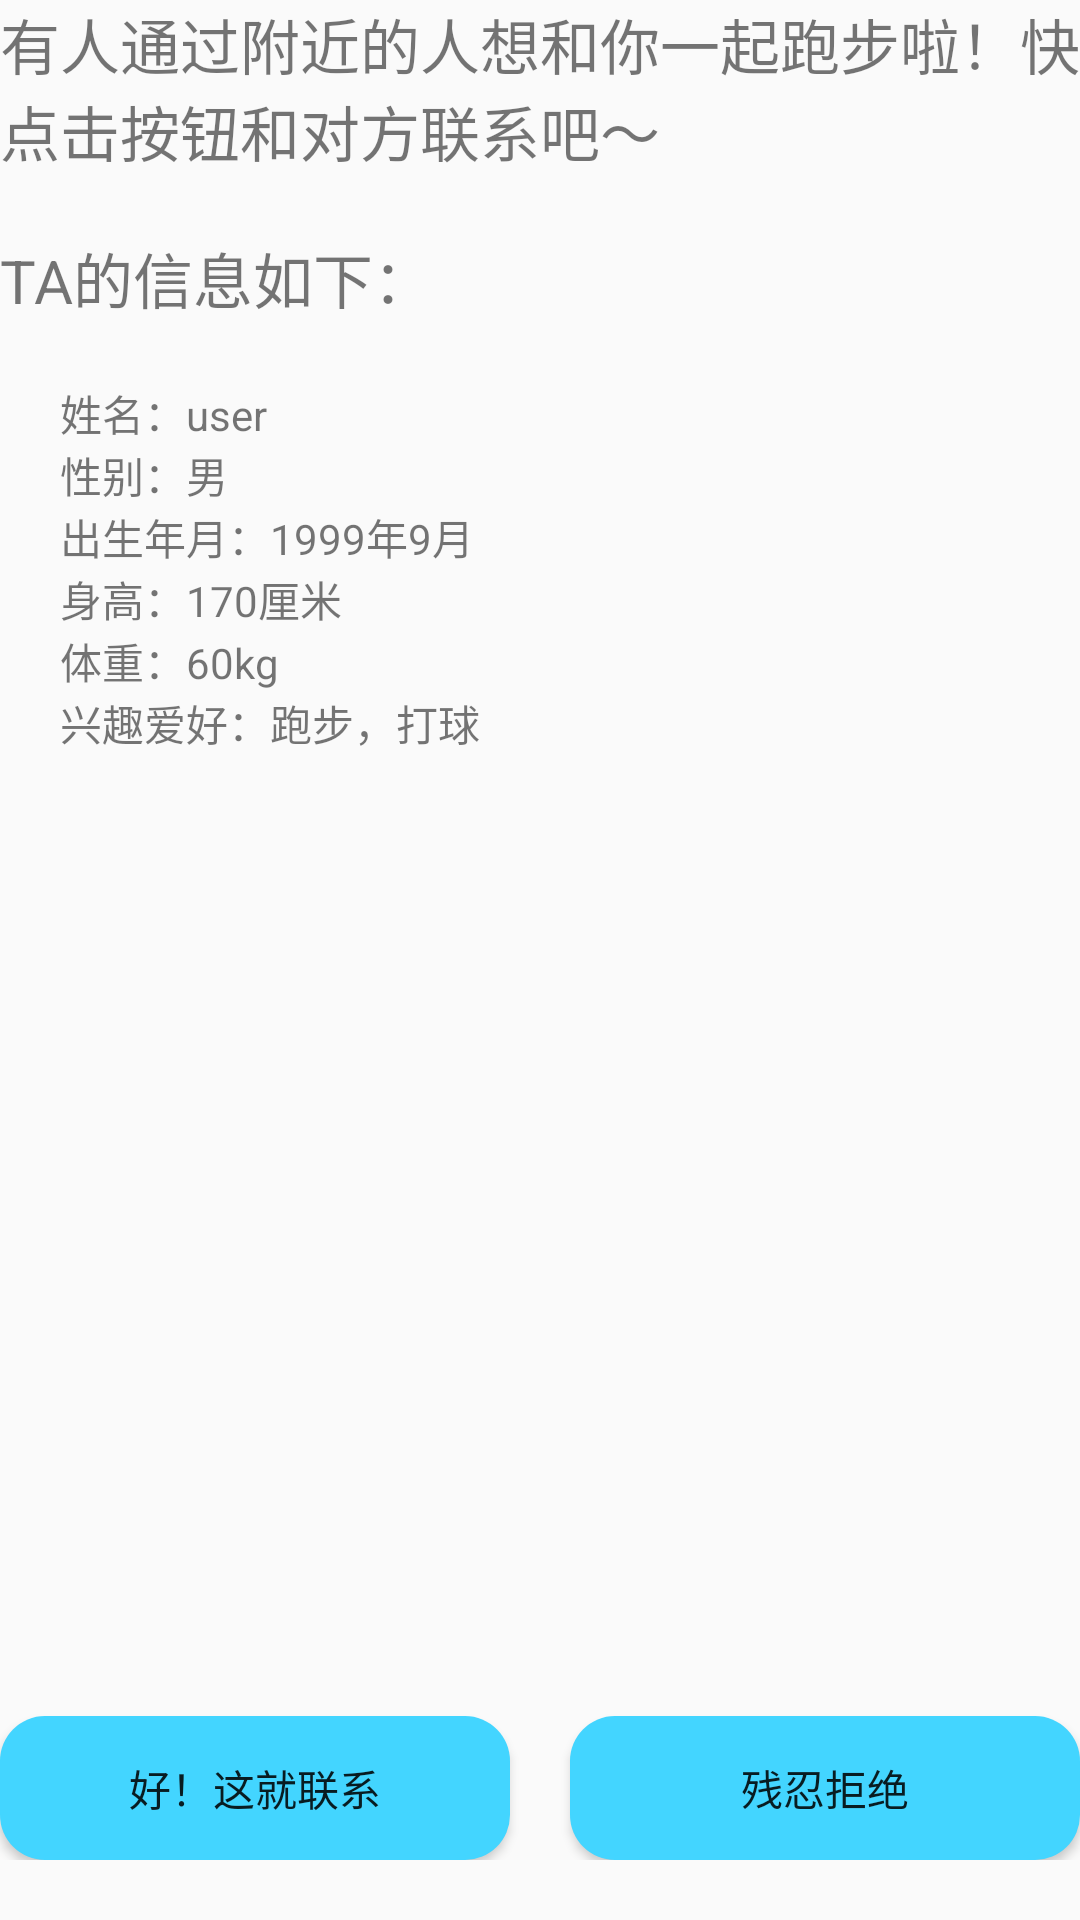

Reconstruct the res/layout file that produces this screen, plus the resources it refers to.
<!-- AndroidManifest.xml: application theme AppTheme -->
<!-- res/layout/nearby_chat.xml -->
<?xml version="1.0" encoding="utf-8"?>
<RelativeLayout xmlns:android="http://schemas.android.com/apk/res/android"
    android:layout_width="match_parent"
    android:layout_height="match_parent">

    <TextView
        android:id="@+id/tx_explain"
        android:text="@string/explain"
        android:textSize="20sp"
        android:layout_width="wrap_content"
        android:layout_height="wrap_content" />

    <TextView
        android:layout_marginTop="20dp"
        android:text="TA的信息如下："
        android:textSize="20sp"
        android:id="@+id/text_personal"
        android:layout_below="@+id/tx_explain"
        android:layout_width="wrap_content"
        android:layout_height="wrap_content" />

    <LinearLayout
        android:layout_marginLeft="20dp"
        android:layout_marginTop="20dp"
        android:layout_below="@+id/text_personal"
        android:orientation="vertical"
        android:layout_width="match_parent"
        android:layout_height="wrap_content">

        <LinearLayout
            android:orientation="horizontal"
            android:layout_width="match_parent"
            android:layout_height="wrap_content">
            <TextView
                android:text="姓名："
                android:layout_width="wrap_content"
                android:layout_height="wrap_content" />
            <TextView
                android:id="@+id/name_tx"
                android:text="user"
                android:layout_width="wrap_content"
                android:layout_height="wrap_content" />
        </LinearLayout>

        <LinearLayout
            android:orientation="horizontal"
            android:layout_width="match_parent"
            android:layout_height="wrap_content">
            <TextView
                android:text="性别："
                android:layout_width="wrap_content"
                android:layout_height="wrap_content" />
            <TextView
                android:id="@+id/sex_tx"
                android:text="男"
                android:layout_width="wrap_content"
                android:layout_height="wrap_content" />
        </LinearLayout>

        <LinearLayout
            android:orientation="horizontal"
            android:layout_width="match_parent"
            android:layout_height="wrap_content">
            <TextView
                android:text="出生年月："
                android:layout_width="wrap_content"
                android:layout_height="wrap_content" />
            <TextView
                android:id="@+id/birth_tx"
                android:text="1999年9月"
                android:layout_width="wrap_content"
                android:layout_height="wrap_content" />
        </LinearLayout>

        <LinearLayout
            android:orientation="horizontal"
            android:layout_width="match_parent"
            android:layout_height="wrap_content">
            <TextView
                android:text="身高："
                android:layout_width="wrap_content"
                android:layout_height="wrap_content" />
            <TextView
                android:id="@+id/height_tx"
                android:text="170厘米"
                android:layout_width="wrap_content"
                android:layout_height="wrap_content" />
        </LinearLayout>

        <LinearLayout
            android:orientation="horizontal"
            android:layout_width="match_parent"
            android:layout_height="wrap_content">
            <TextView
                android:text="体重："
                android:layout_width="wrap_content"
                android:layout_height="wrap_content" />
            <TextView
                android:id="@+id/weight_tx"
                android:text="60kg"
                android:layout_width="wrap_content"
                android:layout_height="wrap_content" />
        </LinearLayout>

        <LinearLayout
            android:orientation="horizontal"
            android:layout_width="match_parent"
            android:layout_height="wrap_content">
            <TextView
                android:text="兴趣爱好："
                android:layout_width="wrap_content"
                android:layout_height="wrap_content" />
            <TextView
                android:id="@+id/interest_tx"
                android:text="跑步，打球"
                android:layout_width="wrap_content"
                android:layout_height="wrap_content" />
        </LinearLayout>


    </LinearLayout>

    <LinearLayout
        android:layout_marginBottom="20dp"
        android:layout_alignParentBottom="true"
        android:orientation="horizontal"
        android:layout_width="match_parent"
        android:layout_height="wrap_content">
        <Button
            android:id="@+id/contact_btn"
            android:text="好！这就联系"
            android:layout_marginTop="20dp"
            android:layout_centerHorizontal="true"
            android:background="@drawable/btn_status_selector"
            android:layout_below="@+id/tx_explain"
            android:layout_width="0dp"
            android:layout_weight="1"
            android:layout_height="wrap_content" />

        <Button
            android:id="@+id/refuse_btn"
            android:text="残忍拒绝"
            android:layout_marginLeft="20dp"
            android:layout_marginTop="20dp"
            android:layout_centerHorizontal="true"
            android:background="@drawable/btn_status_selector"
            android:layout_below="@+id/tx_explain"
            android:layout_width="0dp"
            android:layout_weight="1"
            android:layout_height="wrap_content" />
    </LinearLayout>

</RelativeLayout>
<!-- resources referenced by this layout -->
<resources>
  <!-- drawable btn_status_selector (drawable) -->
  <?xml version="1.0" encoding="utf-8"?>
  <selector xmlns:android="http://schemas.android.com/apk/res/android">
  
      <item
          android:drawable="@drawable/btn_press"
          android:state_pressed="true">
  
      </item>
  
      <item
          android:drawable="@drawable/btn_normal">
  
      </item>
  
  
  </selector>
  <string name="explain">有人通过附近的人想和你一起跑步啦！快点击按钮和对方联系吧～</string>
  <style name="AppTheme" parent="Theme.AppCompat.Light.NoActionBar">
          
          <item name="colorPrimary">@color/colorPrimary</item>
          <item name="colorPrimaryDark">@color/colorPrimaryDark</item>
          <item name="colorAccent">@color/colorAccent</item>
  
  
      </style>
  <!-- drawable btn_press (drawable) -->
  <?xml version="1.0" encoding="utf-8"?>
  <shape xmlns:android="http://schemas.android.com/apk/res/android">
  
      <corners android:radius="30dp"/>
      <solid android:color="@color/bg_color_blue_press"/>
  
  </shape>
  <!-- drawable btn_normal (drawable) -->
  <?xml version="1.0" encoding="utf-8"?>
  <shape xmlns:android="http://schemas.android.com/apk/res/android">
  
      <corners android:radius="15dp"/>
      <solid android:color="@color/bg_color_blue"/>
  
  </shape>
  <color name="colorPrimary">#00BFFF</color>
  <color name="colorPrimaryDark">#00BFFF</color>
  <color name="colorAccent">#FF4081</color>
  <color name="bg_color_blue_press">#008B8B</color>
  <color name="bg_color_blue">#43D5FF</color>
</resources>
